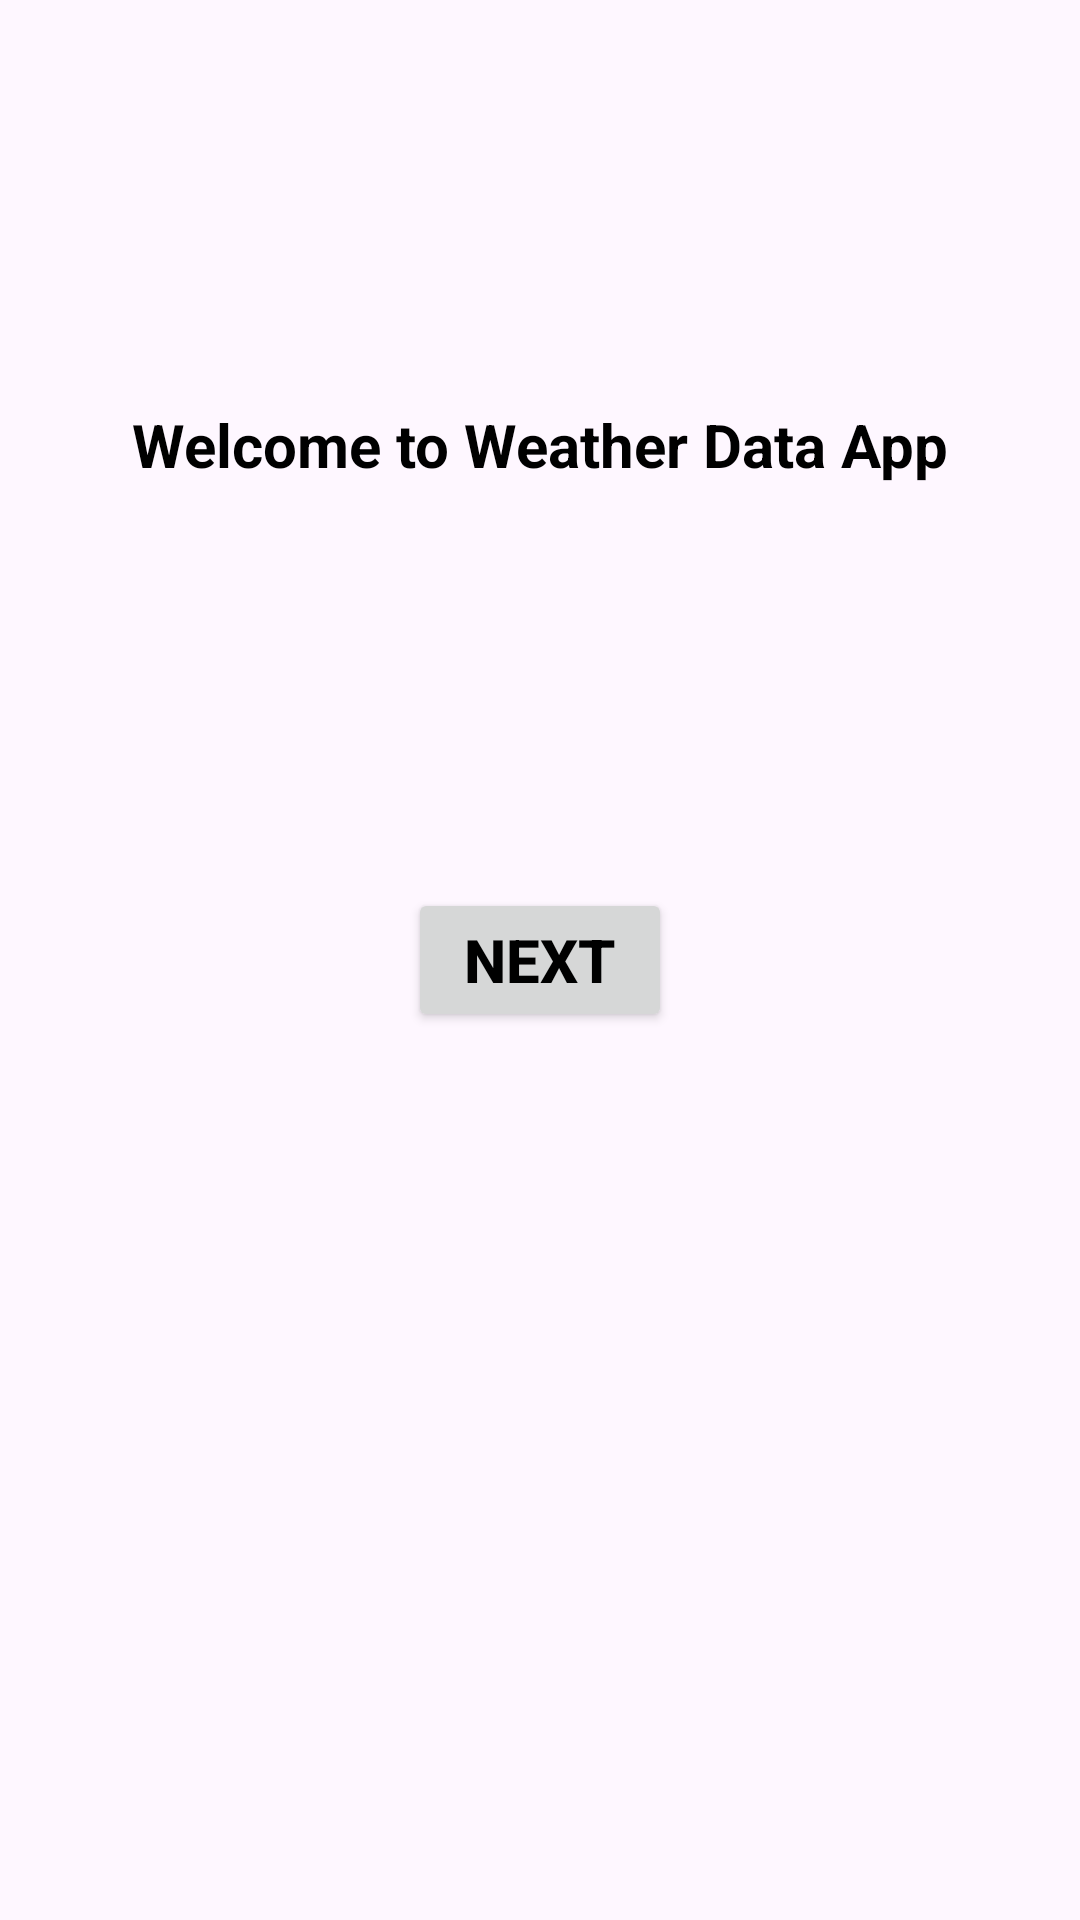

Reconstruct the res/layout file that produces this screen, plus the resources it refers to.
<!-- AndroidManifest.xml: application theme Theme.WeatherDataApp -->
<!-- res/layout/activity_main.xml -->
<?xml version="1.0" encoding="utf-8"?>
<androidx.constraintlayout.widget.ConstraintLayout xmlns:android="http://schemas.android.com/apk/res/android"
    xmlns:app="http://schemas.android.com/apk/res-auto"
    xmlns:tools="http://schemas.android.com/tools"
    android:layout_width="match_parent"
    android:layout_height="match_parent"
    tools:context=".ui.main.MainActivity">

    <androidx.appcompat.widget.AppCompatTextView
        android:id="@+id/welcome_text"
        android:layout_width="0dp"
        android:layout_height="wrap_content"
        android:text="@string/welcome_text"
        android:textAlignment="center"
        android:textSize="20sp"
        android:textStyle="bold"
        app:layout_constraintBottom_toTopOf="@+id/next_button"
        app:layout_constraintEnd_toEndOf="parent"
        app:layout_constraintStart_toStartOf="parent"
        app:layout_constraintTop_toTopOf="parent" />

    <androidx.appcompat.widget.AppCompatButton
        android:id="@+id/next_button"
        android:layout_width="wrap_content"
        android:layout_height="wrap_content"
        android:text="@string/next"
        android:textSize="20sp"
        android:textStyle="bold"
        app:layout_constraintBottom_toBottomOf="parent"
        app:layout_constraintEnd_toEndOf="parent"
        app:layout_constraintStart_toStartOf="parent"
        app:layout_constraintTop_toTopOf="parent" />

</androidx.constraintlayout.widget.ConstraintLayout>
<!-- resources referenced by this layout -->
<resources>
  <string name="next">Next</string>
  <string name="welcome_text">Welcome to Weather Data App</string>
  <style name="Theme.WeatherDataApp" parent="Base.Theme.WeatherDataApp" />
  <style name="Base.Theme.WeatherDataApp" parent="Theme.Material3.DayNight.NoActionBar">
          
          <item name="colorPrimary">@color/purple_500</item>
          <item name="colorPrimaryVariant">@color/purple_700</item>
          <item name="colorOnPrimary">@color/white</item>
  
          <item name="colorSecondary">@color/teal_200</item>
          <item name="colorSecondaryVariant">@color/teal_700</item>
          <item name="colorOnSecondary">@color/black</item>
          <item name="android:statusBarColor">?attr/colorPrimaryVariant</item>
  
          <item name="android:textColor">@color/black</item>
      </style>
  <color name="purple_500">#FF6200EE</color>
  <color name="purple_700">#FF3700B3</color>
  <color name="white">#FFFFFFFF</color>
  <color name="teal_200">#FF03DAC5</color>
  <color name="teal_700">#FF018786</color>
  <color name="black">#FF000000</color>
</resources>
